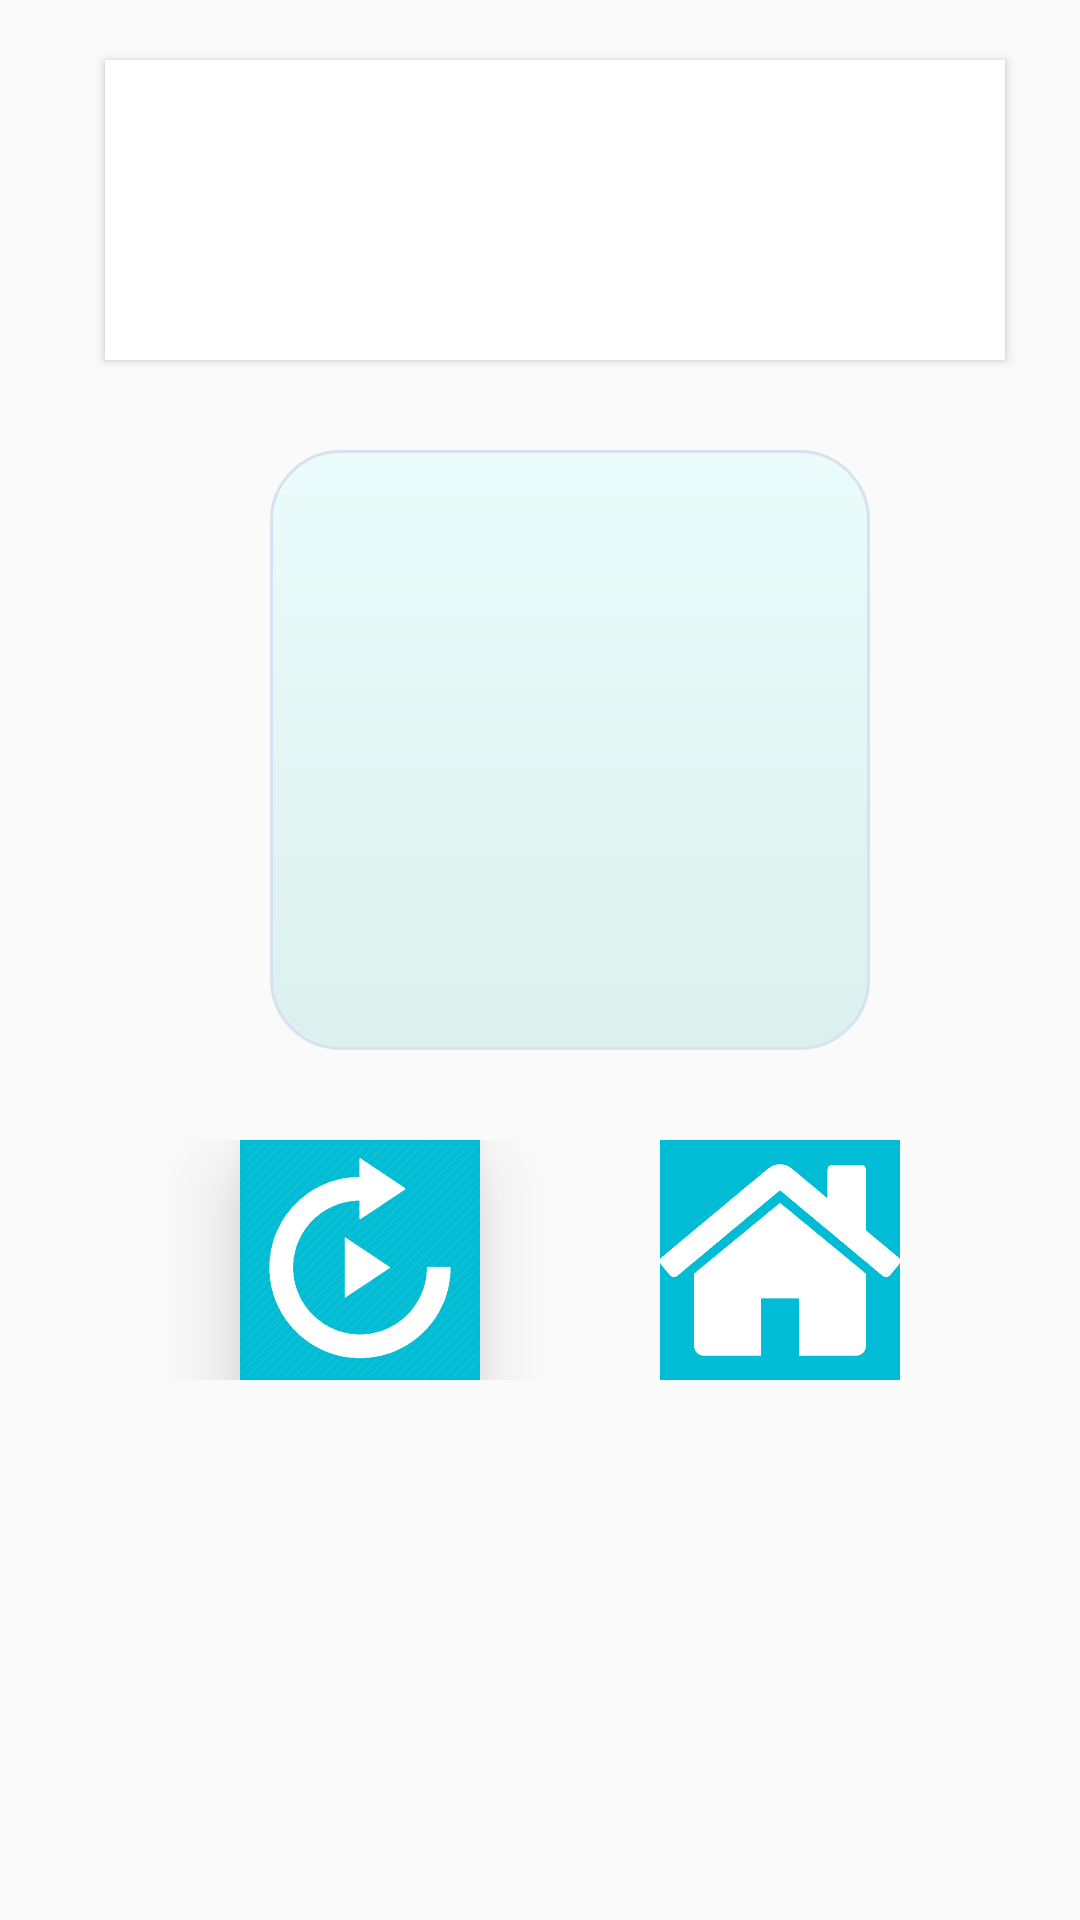

Produce the Android XML layout that renders to this screen, including the resource entries it uses.
<!-- AndroidManifest.xml: application theme AppTheme -->
<!-- res/layout/activity_result.xml -->
<?xml version="1.0" encoding="utf-8"?>
<RelativeLayout xmlns:android="http://schemas.android.com/apk/res/android"
    xmlns:app="http://schemas.android.com/apk/res-auto"
    xmlns:tools="http://schemas.android.com/tools"
    android:layout_width="match_parent"
    android:layout_height="match_parent"
    android:background="@drawable/resultback"
    tools:context="com.example.hp.learnwithus.ResultActivity"

   >

    <Button
        android:layout_width="300dp"
        android:layout_height="100dp"
        android:layout_marginLeft="35dp"
        android:layout_marginTop="20dp"
        android:background="#ffffff"
        android:id="@+id/tv"
        android:elevation="@dimen/activity_horizontal_margin"
        android:textColor="#787878"
        android:padding="10dp"/>
    <Button
        android:layout_marginLeft="90dp"
        android:layout_marginTop="150dp"
        android:layout_width="200dp"
        android:layout_height="200dp"
        android:background="@drawable/r_shape"
        android:textColor="#787878"
        android:id="@+id/tv1"
        android:padding="10dp"/>
    <LinearLayout
    android:layout_width="match_parent"
    android:layout_height="wrap_content"
        android:layout_below="@+id/tv1"
        android:layout_marginTop="30dp"
        android:id="@+id/re"
        >

        <ImageButton
            android:layout_width="80dp"
            android:layout_height="80dp"
            android:layout_marginLeft="80dp"
            android:background="#00bcd4"
            android:id="@+id/replay"
            android:elevation="@dimen/activity_horizontal_margin"
            android:scaleType="fitXY"
            android:src="@drawable/replay"
            android:tint="#ffffff" />
        <ImageButton
            android:layout_width="80dp"
            android:id="@+id/home"
            android:layout_height="80dp"
            android:src="@drawable/home"
            android:background="#00bcd4"
            android:tint="#ffffff"
            android:scaleType="fitXY"
            android:layout_marginLeft="60dp"/>
</LinearLayout>

</RelativeLayout>
<!-- resources referenced by this layout -->
<resources>
  <dimen name="activity_horizontal_margin">16dp</dimen>
  <!-- drawable home: png bitmap (drawable, 10372 bytes) -->
  <!-- drawable r_shape (drawable) -->
  <?xml version="1.0" encoding="utf-8"?>
  <selector xmlns:android="http://schemas.android.com/apk/res/android">
  
  
      <item android:state_enabled="true">
          <layer-list>
  
              <item>
                  <shape android:shape="rectangle">
                      <gradient android:angle="270" android:endColor="#a0caeae6" android:startColor="#a0e1fdfb" />
                      <stroke android:width="1dp" android:color="#d6e2f1" />
                      <corners android:radius="23dp" />
                      <padding android:bottom="10dp" android:left="10dp" android:right="10dp" android:top="10dp" />
                  </shape>
              </item>
          </layer-list>
      </item>
  
  
  </selector>
  <!-- drawable replay: png bitmap (drawable, 28034 bytes) -->
  <style name="AppTheme" parent="Theme.AppCompat.Light.DarkActionBar">
          
          <item name="colorPrimary">@color/colorPrimary</item>
          <item name="colorPrimaryDark">@color/colorPrimaryDark</item>
          <item name="colorAccent">@color/colorAccent</item>
      </style>
  <color name="colorPrimary">#00bcd4</color>
  <color name="colorPrimaryDark">#0097a7</color>
  <color name="colorAccent">#f2fe71</color>
</resources>
